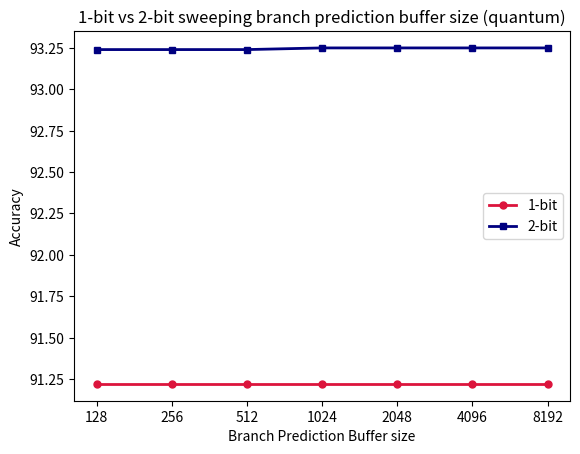

Write the Python code that produced this figure.
import matplotlib.pyplot as plt
import matplotlib.ticker as mticker
# deal 1 bit vs 2 bit
deal_naive = [76.78, 77.96, 82.01, 82.20, 82.30, 82.35, 82.37]
deal_2bit = [84.14, 85.23, 87.44, 87.62, 87.71, 87.79, 87.81]

# quantum 1 bit vs 2 bit
quantum_naive = [91.22, 91.22, 91.22, 91.22, 91.22, 91.22, 91.22]
quantum_2bit = [93.24, 93.24, 93.24, 93.25, 93.25, 93.25, 93.25]

size = [128,256, 512, 1024, 2048, 4096, 8192]

fig, ax = plt.subplots()
plt.semilogx(size, deal_naive, marker = 'o', ms=5, lw=2, label = '1-bit', color = 'crimson')
plt.semilogx(size, deal_2bit, marker = 's', ms=5, lw=2, label = '2-bit', color='navy')
plt.axhline(y=0.5, color='black', linestyle='-')
plt.show()
plt.xscale('log',base=2)
plt.xlabel(r'Branch Prediction Buffer size')
plt.ylabel(r'Accuracy')
ax = plt.gca()
ax.xaxis.set_major_formatter(mticker.ScalarFormatter())
plt.title('1-bit vs 2-bit sweeping branch prediction buffer size (deal)')
plt.legend()
plt.savefig('a_deal.pdf')
plt.show()
plt.clf()

fig, ax = plt.subplots()
plt.semilogx(size, quantum_naive, marker = 'o', ms=5, lw=2, label = '1-bit', color = 'crimson')
plt.semilogx(size, quantum_2bit, marker = 's', ms=5, lw=2, label = '2-bit', color='navy')
plt.xscale('log',base=2)
plt.xlabel(r'Branch Prediction Buffer size')
plt.ylabel(r'Accuracy')
ax = plt.gca()
ax.xaxis.set_major_formatter(mticker.ScalarFormatter())
plt.title('1-bit vs 2-bit sweeping branch prediction buffer size (quantum)')
plt.legend()
plt.savefig('a_quantum.pdf')
plt.show()

